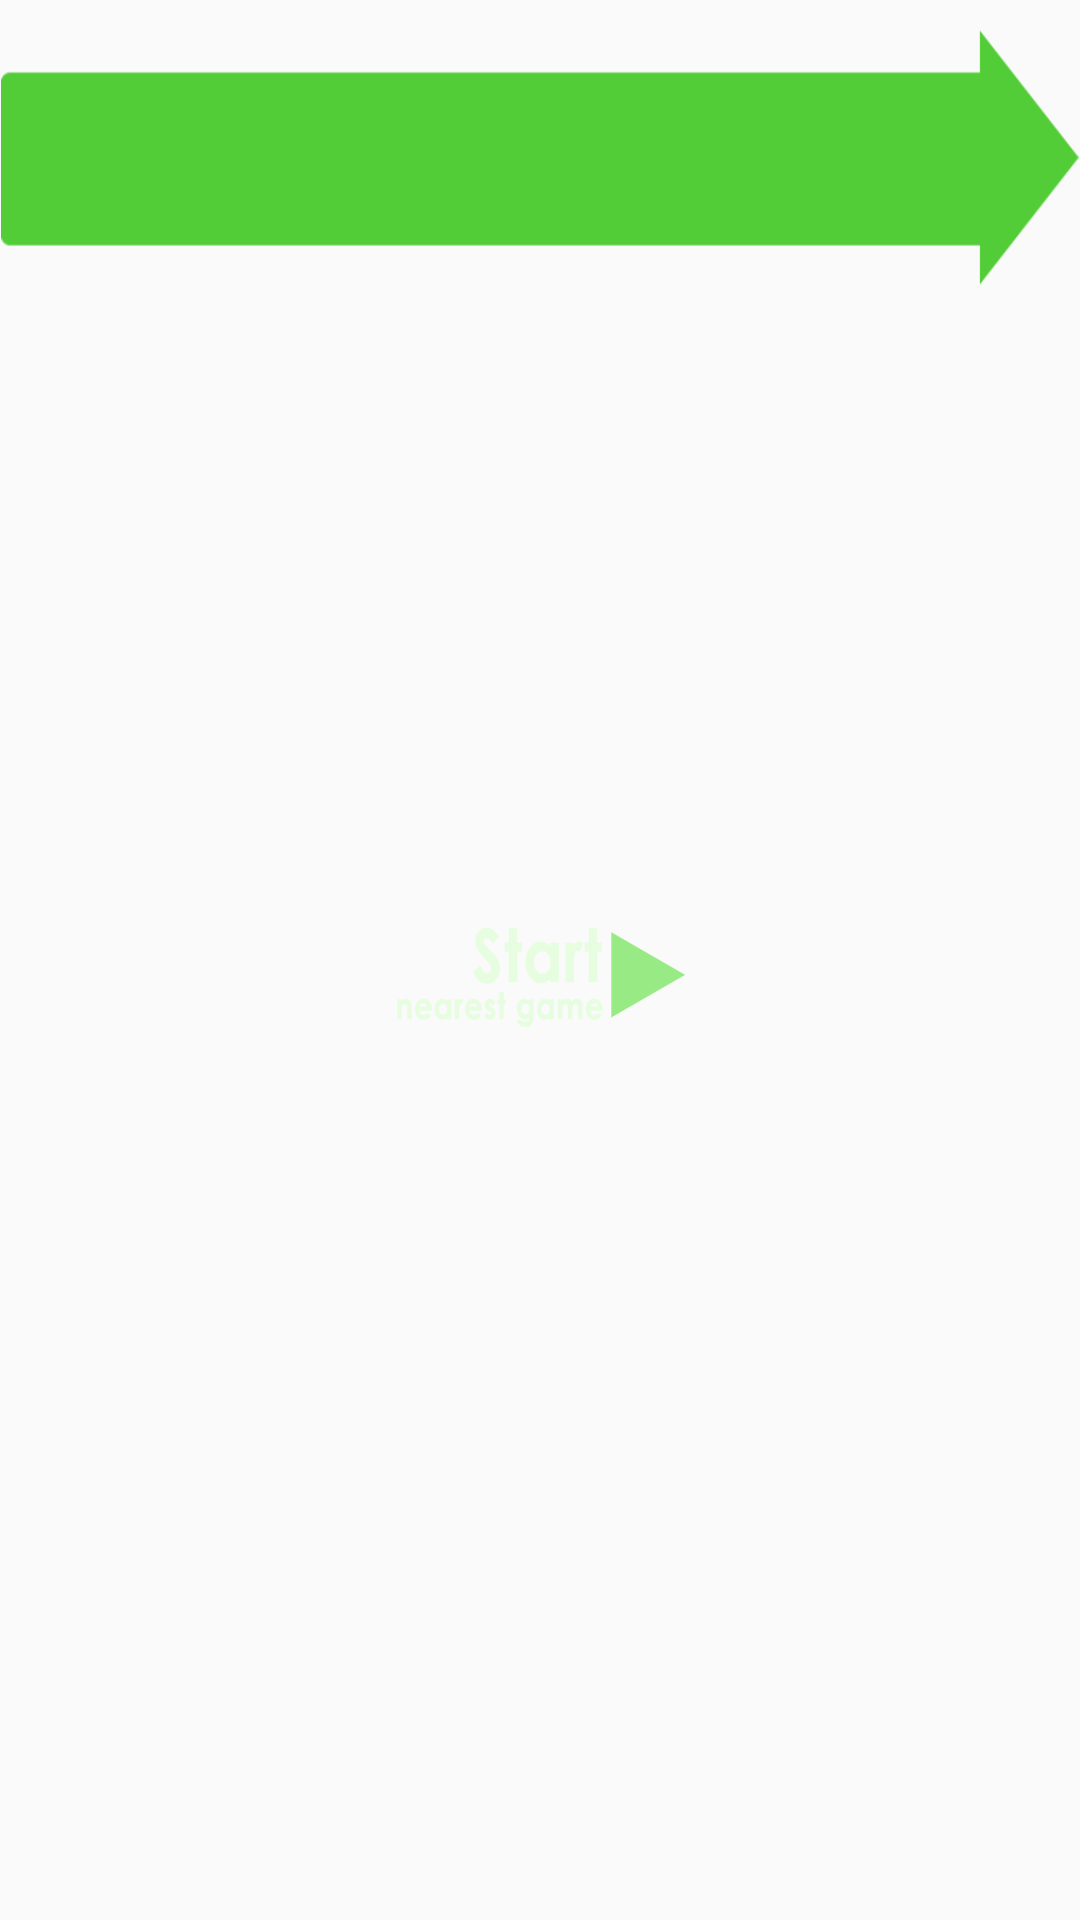

Here is an Android app screen rendered from its layout file. Give the layout XML and the strings, colors and styles it references.
<!-- AndroidManifest.xml: application theme AppTheme -->
<!-- res/layout/headerview.xml -->
<?xml version="1.0" encoding="utf-8"?>
    <FrameLayout
        xmlns:android="http://schemas.android.com/apk/res/android"
        android:layout_width="wrap_content"
        android:layout_height="wrap_content"
    android:paddingTop="10dp">

        <ImageButton
            android:layout_width="wrap_content"
            android:layout_height="wrap_content"
            android:id="@+id/imageButton"
            android:src="@drawable/arrow_new"
            android:background="#00000000"
            android:adjustViewBounds="true"
            android:onClick="onClickStartButton"
            android:nestedScrollingEnabled="true"
            android:scaleType="fitCenter"
            android:contentDescription="@string/green_arrow_next_start_screen" />

    <ImageView
        android:layout_width="wrap_content"
        android:layout_height="wrap_content"
        android:id="@+id/imageView9"
        android:src="@drawable/start"
        android:adjustViewBounds="true"
        android:layout_gravity="center"
        android:scaleType="fitCenter"
        android:contentDescription="@string/start_text_in_green_arrow" />

</FrameLayout>
<!-- resources referenced by this layout -->
<resources>
  <!-- drawable arrow_new: png bitmap (drawable, 4556 bytes) -->
  <!-- drawable start: png bitmap (drawable-nodpi, 6699 bytes) -->
  <string name="green_arrow_next_start_screen">green_arrow_next</string>
  <string name="start_text_in_green_arrow">start_text_in_green_arrow</string>
  <style name="AppTheme" parent="Theme.AppCompat.Light.DarkActionBar">
          
          <item name="android:colorPrimaryDark">#E38314</item>
      </style>
</resources>
